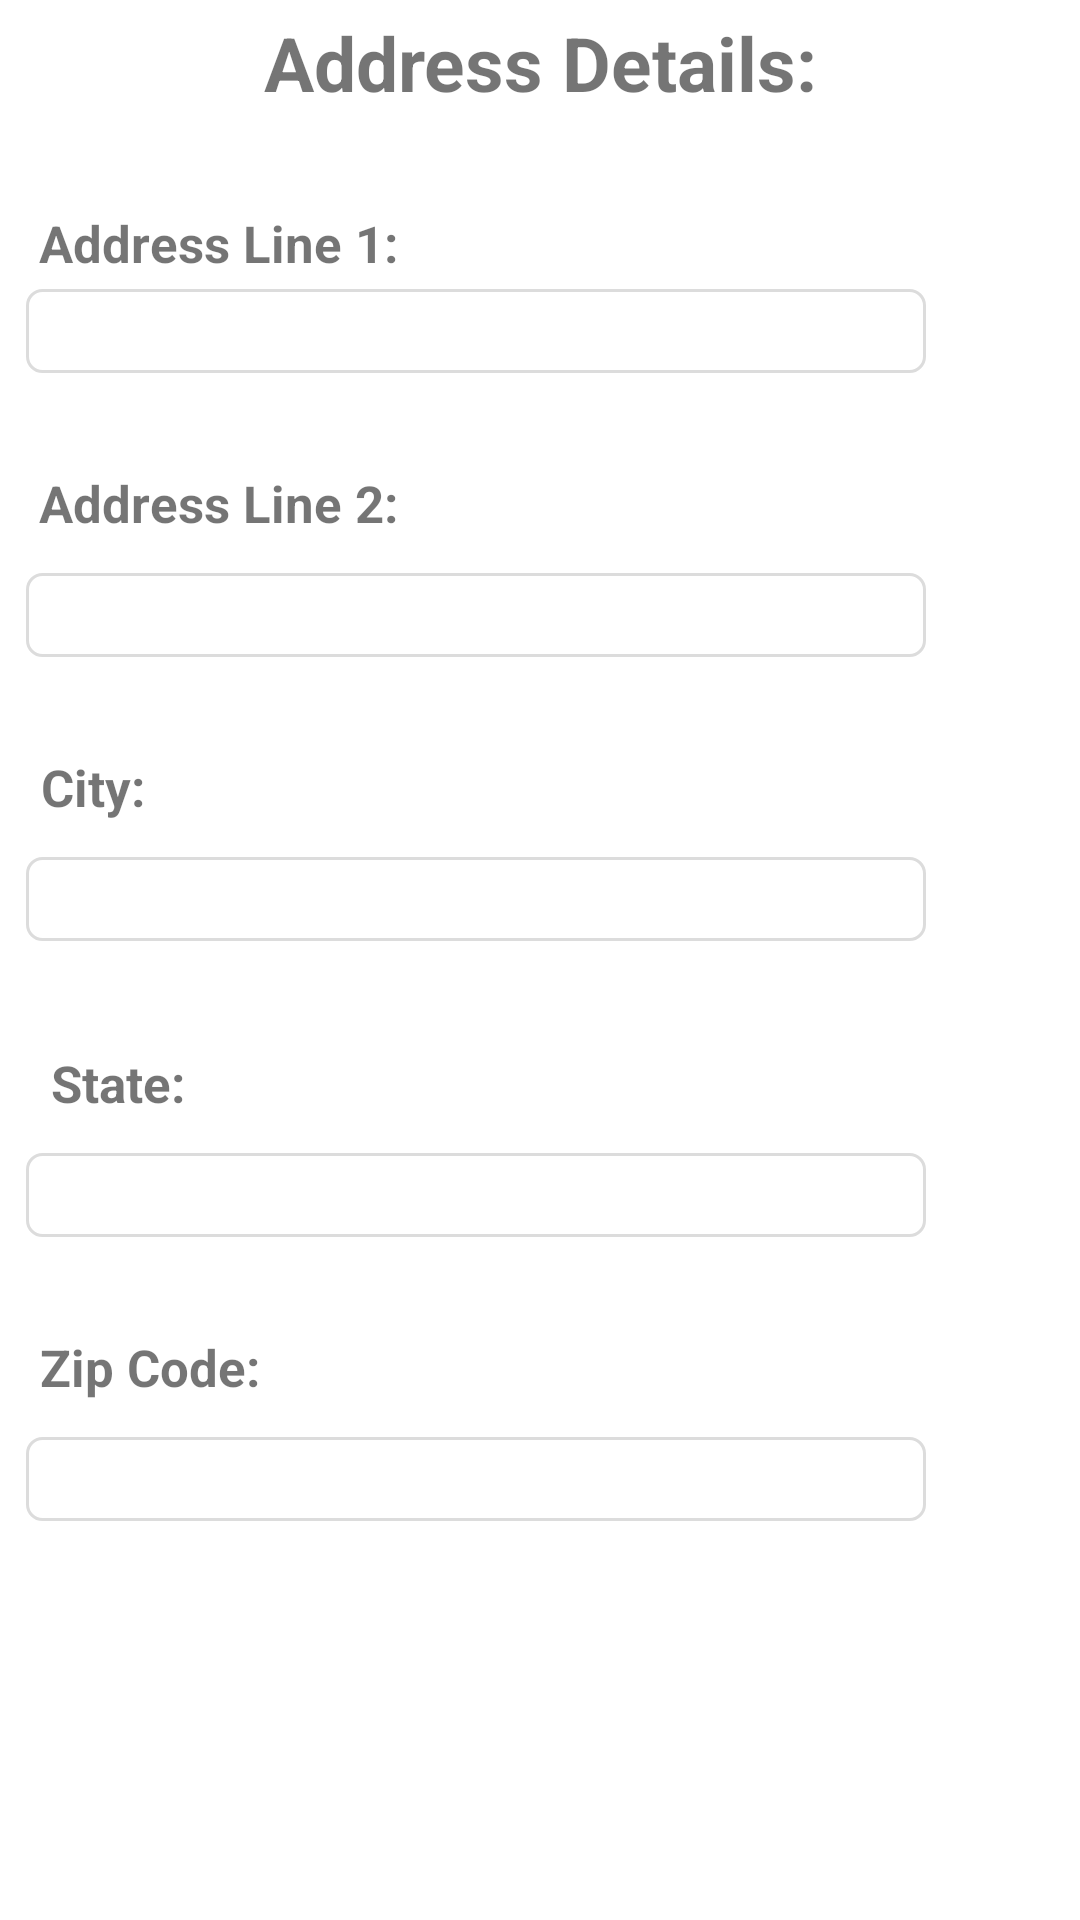

Here is an Android app screen rendered from its layout file. Give the layout XML and the strings, colors and styles it references.
<!-- AndroidManifest.xml: application theme Theme.Property_management -->
<!-- res/layout/fragment_property_details.xml -->
<?xml version="1.0" encoding="utf-8"?>
<androidx.constraintlayout.widget.ConstraintLayout xmlns:android="http://schemas.android.com/apk/res/android"
    xmlns:app="http://schemas.android.com/apk/res-auto"
    xmlns:tools="http://schemas.android.com/tools"
    android:layout_width="match_parent"
    android:layout_height="match_parent">


    <TextView
        android:id="@+id/textView"
        android:layout_width="wrap_content"
        android:layout_height="wrap_content"
        android:layout_marginTop="4dp"
        android:text="Address Details:"
        android:textAlignment="center"
        android:textSize="25dp"
        android:textStyle="bold"
        app:layout_constraintEnd_toEndOf="parent"
        app:layout_constraintStart_toStartOf="parent"
        app:layout_constraintTop_toTopOf="parent" />

    <TextView
        android:id="@+id/textAddress1"
        android:layout_width="wrap_content"
        android:layout_height="wrap_content"
        android:layout_marginTop="32dp"
        android:text="Address Line 1:"
        android:textAlignment="center"
        android:textSize="17dp"
        android:textStyle="bold"
        app:layout_constraintEnd_toEndOf="parent"
        app:layout_constraintHorizontal_bias="0.054"
        app:layout_constraintStart_toStartOf="parent"
        app:layout_constraintTop_toBottomOf="@+id/textView" />

    <TextView
        android:id="@+id/textAddress1Value"
        android:layout_width="300dp"
        android:layout_height="28dp"
        android:layout_marginTop="4dp"
        android:background="@drawable/back"
        android:padding="2dp"
        android:textSize="19dp"
        app:layout_constraintEnd_toEndOf="parent"
        app:layout_constraintHorizontal_bias="0.144"
        app:layout_constraintStart_toStartOf="parent"
        app:layout_constraintTop_toBottomOf="@+id/textAddress1" />

    <TextView
        android:id="@+id/textAddress2"
        android:layout_width="wrap_content"
        android:layout_height="wrap_content"
        android:layout_marginTop="32dp"
        android:text="Address Line 2:"
        android:textAlignment="center"
        android:textSize="17dp"
        android:textStyle="bold"
        app:layout_constraintEnd_toEndOf="parent"
        app:layout_constraintHorizontal_bias="0.054"
        app:layout_constraintStart_toStartOf="parent"
        app:layout_constraintTop_toBottomOf="@+id/textAddress1Value" />

    <TextView
        android:id="@+id/textAddress2Value"
        android:layout_width="300dp"
        android:layout_height="28dp"
        android:layout_marginTop="12dp"
        android:background="@drawable/back"
        android:padding="2dp"
        android:textSize="19dp"
        app:layout_constraintEnd_toEndOf="parent"
        app:layout_constraintHorizontal_bias="0.144"
        app:layout_constraintStart_toStartOf="parent"
        app:layout_constraintTop_toBottomOf="@+id/textAddress2" />

    <TextView
        android:id="@+id/textCity"
        android:layout_width="wrap_content"
        android:layout_height="wrap_content"
        android:layout_marginTop="32dp"
        android:text="City:"
        android:textAlignment="center"
        android:textSize="17dp"
        android:textStyle="bold"
        app:layout_constraintEnd_toEndOf="parent"
        app:layout_constraintHorizontal_bias="0.042"
        app:layout_constraintStart_toStartOf="parent"
        app:layout_constraintTop_toBottomOf="@+id/textAddress2Value" />

    <TextView
        android:id="@+id/textCityValue"
        android:layout_width="300dp"
        android:layout_height="28dp"
        android:layout_marginTop="12dp"
        android:background="@drawable/back"
        android:padding="2dp"
        android:textSize="19dp"
        app:layout_constraintEnd_toEndOf="parent"
        app:layout_constraintHorizontal_bias="0.144"
        app:layout_constraintStart_toStartOf="parent"
        app:layout_constraintTop_toBottomOf="@+id/textCity" />

    <TextView
        android:id="@+id/textState"
        android:layout_width="wrap_content"
        android:layout_height="wrap_content"
        android:layout_marginTop="36dp"
        android:text="State:"
        android:textAlignment="center"
        android:textSize="17dp"
        android:textStyle="bold"
        app:layout_constraintEnd_toEndOf="parent"
        app:layout_constraintHorizontal_bias="0.054"
        app:layout_constraintStart_toStartOf="parent"
        app:layout_constraintTop_toBottomOf="@+id/textCityValue" />

    <TextView
        android:id="@+id/textStateValue"
        android:layout_width="300dp"
        android:layout_height="28dp"
        android:layout_marginTop="12dp"
        android:background="@drawable/back"
        android:padding="2dp"
        android:textSize="19dp"
        app:layout_constraintEnd_toEndOf="parent"
        app:layout_constraintHorizontal_bias="0.144"
        app:layout_constraintStart_toStartOf="parent"
        app:layout_constraintTop_toBottomOf="@+id/textState" />

    <TextView
        android:id="@+id/textZipCode"
        android:layout_width="wrap_content"
        android:layout_height="wrap_content"
        android:layout_marginTop="32dp"
        android:text="Zip Code:"
        android:textAlignment="center"
        android:textSize="17dp"
        android:textStyle="bold"
        app:layout_constraintEnd_toEndOf="parent"
        app:layout_constraintHorizontal_bias="0.047"
        app:layout_constraintStart_toStartOf="parent"
        app:layout_constraintTop_toBottomOf="@+id/textStateValue" />

    <TextView
        android:id="@+id/textZipCodeValue"
        android:layout_width="300dp"
        android:layout_height="28dp"
        android:layout_marginTop="12dp"
        android:background="@drawable/back"
        android:padding="2dp"
        android:textSize="19dp"
        app:layout_constraintEnd_toEndOf="parent"
        app:layout_constraintHorizontal_bias="0.144"
        app:layout_constraintStart_toStartOf="parent"
        app:layout_constraintTop_toBottomOf="@+id/textZipCode" />


</androidx.constraintlayout.widget.ConstraintLayout>
<!-- resources referenced by this layout -->
<resources>
  <!-- drawable back (drawable) -->
  <shape xmlns:android="http://schemas.android.com/apk/res/android" android:shape="rectangle" >
      <solid android:color="@android:color/transparent" />
      <stroke android:width="1dip" android:color="@color/grey"/>
      <corners
          android:radius="5dp"   >
      </corners>
  </shape>
  <style name="Theme.Property_management" parent="Theme.MaterialComponents.DayNight.DarkActionBar">
  
          
          <item name="colorPrimary">@color/purple_500</item>
          <item name="colorPrimaryVariant">@color/purple_700</item>
          <item name="colorOnPrimary">@color/white</item>
          
          <item name="colorSecondary">@color/teal_200</item>
          <item name="colorSecondaryVariant">@color/teal_700</item>
          <item name="colorOnSecondary">@color/black</item>
          
          <item name="android:statusBarColor" tools:targetApi="l">?attr/colorPrimaryVariant</item>
          
      </style>
  <color name="grey">#DCDCDC</color>
  <color name="purple_500">#FF6200EE</color>
  <color name="purple_700">#FF3700B3</color>
  <color name="white">#FFFFFFFF</color>
  <color name="teal_200">#FF03DAC5</color>
  <color name="teal_700">#FF018786</color>
  <color name="black">#FF000000</color>
</resources>
